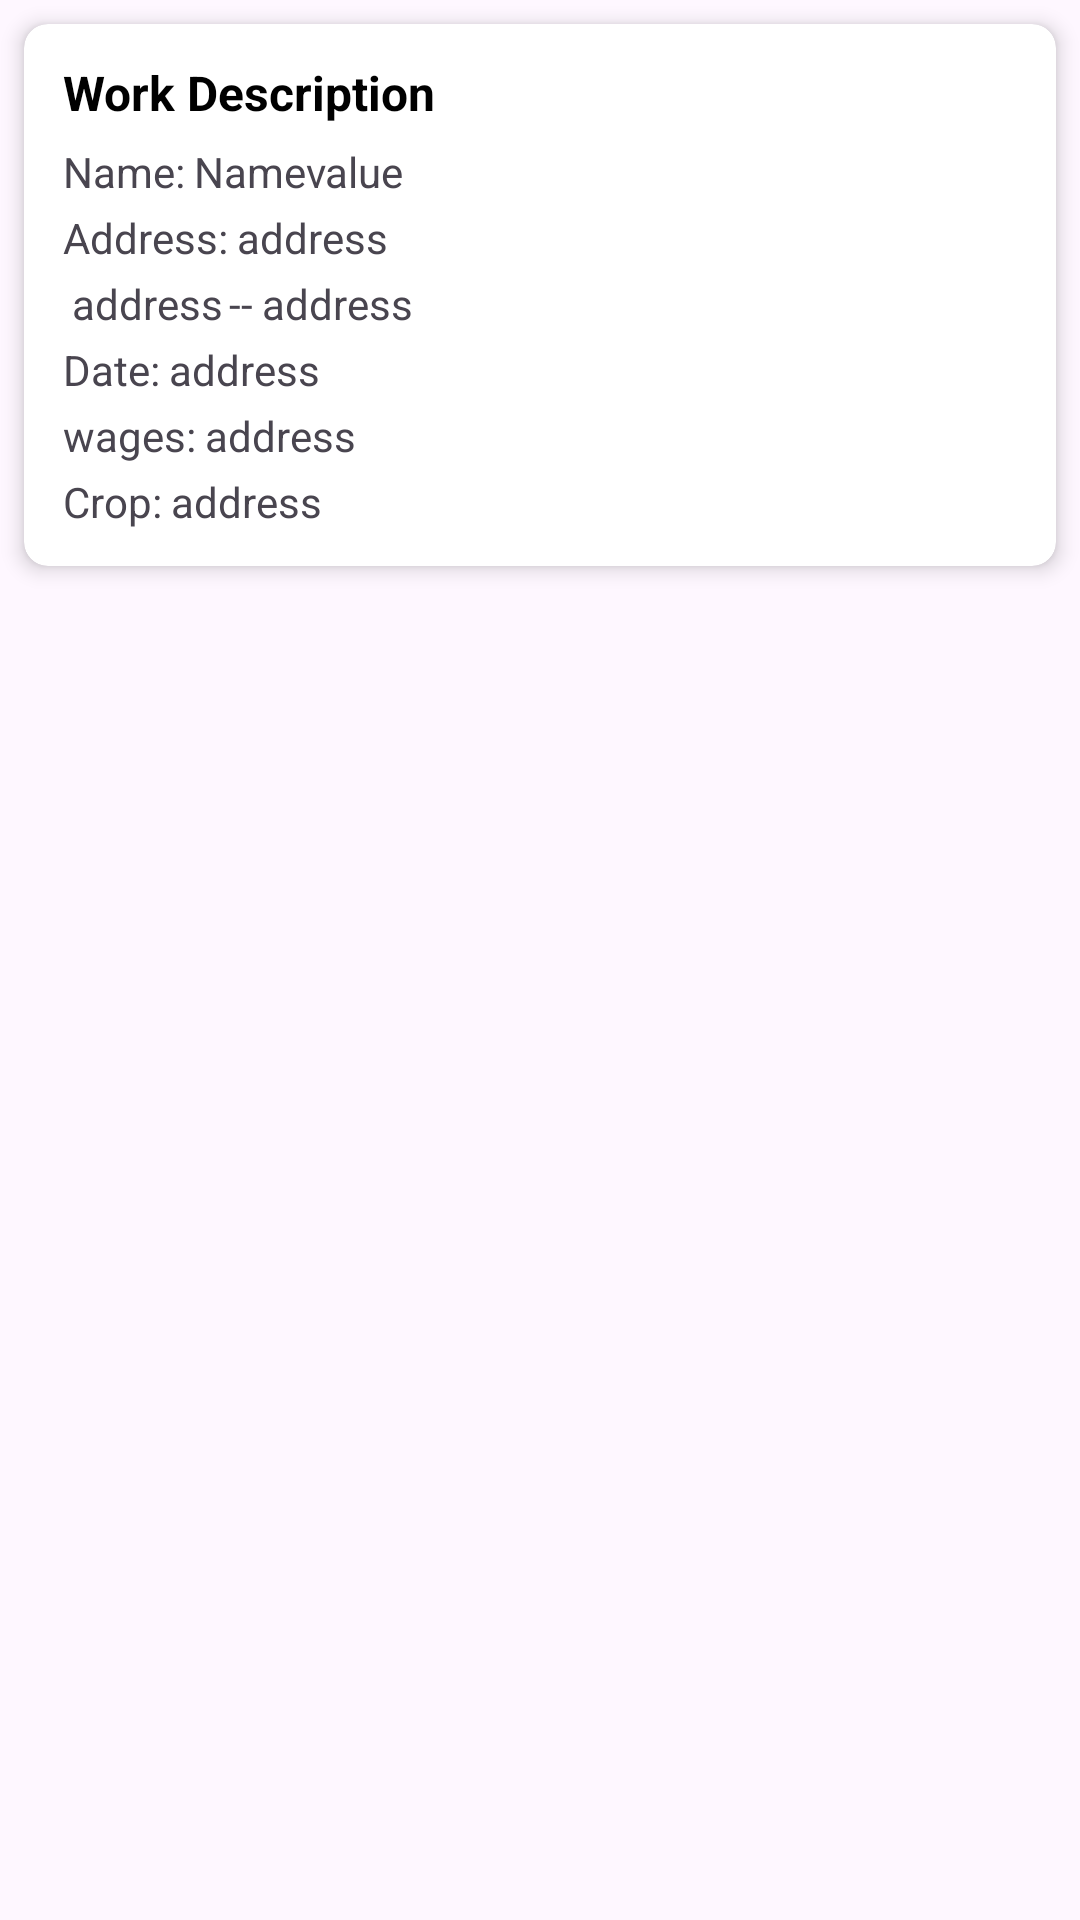

Reconstruct the res/layout file that produces this screen, plus the resources it refers to.
<!-- AndroidManifest.xml: application theme Theme.FarmLabourScheduling -->
<!-- res/layout/postwork.xml -->
<?xml version="1.0" encoding="utf-8"?>
<LinearLayout xmlns:android="http://schemas.android.com/apk/res/android"
    android:layout_width="match_parent"
    android:layout_height="wrap_content">
    <androidx.cardview.widget.CardView
        xmlns:android="http://schemas.android.com/apk/res/android"
        xmlns:app="http://schemas.android.com/apk/res-auto"
        android:id="@+id/carsView"
        android:layout_width="match_parent"
        android:layout_height="wrap_content"
        android:layout_margin="8dp"
        app:cardCornerRadius="8dp"
        app:cardElevation="4dp">

        <RelativeLayout
            android:layout_width="match_parent"
            android:layout_height="wrap_content"
            android:padding="12dp">

            


            
            <TextView
                android:id="@+id/tv_work_description"
                android:layout_width="wrap_content"
                android:layout_height="wrap_content"

                android:layout_marginStart="1dp"
                android:text="Work Description"
                android:textColor="#000000"
                android:textStyle="bold"
                android:textSize="16sp" />
            <LinearLayout
                android:layout_width="wrap_content"
                android:layout_height="wrap_content"
                android:layout_below="@id/tv_work_description"
                android:layout_marginStart="1dp"
                android:orientation="horizontal"
                android:layout_marginTop="6dp"
                android:id="@+id/ll1"
                >
                <TextView
                    android:layout_width="wrap_content"
                    android:layout_height="wrap_content"
                    android:text="Name:"
                    />
                <TextView
                    android:layout_width="wrap_content"
                    android:layout_height="wrap_content"
                    android:text="Namevalue"
                    android:id="@+id/tvname"
                    android:layout_marginStart="3dp"
                    />

            </LinearLayout>
























            <LinearLayout
                android:layout_width="wrap_content"
                android:layout_height="wrap_content"
                android:layout_below="@id/ll1"

                android:layout_marginStart="1dp"
                android:orientation="horizontal"
                android:layout_marginTop="3dp"
                android:id="@+id/ll3"
                >
                <TextView
                    android:layout_width="wrap_content"
                    android:layout_height="wrap_content"
                    android:text="Address:"
                    />
                <TextView
                    android:layout_width="wrap_content"
                    android:layout_height="wrap_content"
                    android:text="address"
                    android:id="@+id/tvaddress"
                    android:layout_marginStart="3dp"
                    />

            </LinearLayout>
            <LinearLayout
                android:layout_width="wrap_content"
                android:layout_height="wrap_content"
                android:layout_below="@id/ll3"

                android:layout_marginStart="1dp"
                android:orientation="horizontal"
                android:layout_marginTop="3dp"
                android:id="@+id/ll4"
                >
                <ImageView
                    android:layout_width="wrap_content"
                    android:layout_height="wrap_content"
                    android:src="@drawable/baseline_access_time_24"
                    />
                <TextView
                    android:layout_width="wrap_content"
                    android:layout_height="wrap_content"
                    android:text="address"
                    android:id="@+id/tvstartTime"
                    android:layout_marginStart="3dp"
                    /><TextView
                android:layout_width="wrap_content"
                android:layout_height="wrap_content"
                android:text="--"

                android:layout_marginStart="2dp"
                /><TextView
                android:layout_width="wrap_content"
                android:layout_height="wrap_content"
                android:text="address"
                android:id="@+id/tvendtime"
                android:layout_marginStart="3dp"
                />

            </LinearLayout>
            <LinearLayout
                android:layout_width="wrap_content"
                android:layout_height="wrap_content"
                android:layout_below="@id/ll4"

                android:layout_marginStart="1dp"
                android:orientation="horizontal"
                android:layout_marginTop="3dp"
                android:id="@+id/ll5"
                >
                <TextView
                    android:layout_width="wrap_content"
                    android:layout_height="wrap_content"
                    android:text="Date:"
                    />
                <TextView
                    android:layout_width="wrap_content"
                    android:layout_height="wrap_content"
                    android:text="address"
                    android:id="@+id/tvDate"
                    android:layout_marginStart="3dp"
                    />

            </LinearLayout>
            <LinearLayout
                android:layout_width="wrap_content"
                android:layout_height="wrap_content"
                android:layout_below="@id/ll5"

                android:layout_marginStart="1dp"
                android:orientation="horizontal"
                android:layout_marginTop="3dp"
                android:id="@+id/ll6"
                >
                <TextView
                    android:layout_width="wrap_content"
                    android:layout_height="wrap_content"
                    android:text="wages:"
                    />
                <TextView
                    android:layout_width="wrap_content"
                    android:layout_height="wrap_content"
                    android:text="address"
                    android:id="@+id/tvwasgae"
                    android:layout_marginStart="3dp"


                    />

            </LinearLayout>
            <LinearLayout
                android:layout_width="wrap_content"
                android:layout_height="wrap_content"
                android:layout_below="@id/ll6"

                android:layout_marginStart="1dp"
                android:orientation="horizontal"
                android:layout_marginTop="3dp"
                android:id="@+id/ll7"
                >
                <TextView
                    android:layout_width="wrap_content"
                    android:layout_height="wrap_content"
                    android:text="Crop:"
                    />
                <TextView
                    android:layout_width="wrap_content"
                    android:layout_height="wrap_content"
                    android:text="address"
                    android:id="@+id/tvCrop"
                    android:layout_marginStart="3dp"


                    />

            </LinearLayout>




        </RelativeLayout>
    </androidx.cardview.widget.CardView>


</LinearLayout>
<!-- resources referenced by this layout -->
<resources>
  <style name="Theme.FarmLabourScheduling" parent="Base.Theme.FarmLabourScheduling" />
  <style name="Base.Theme.FarmLabourScheduling" parent="Theme.Material3.DayNight.NoActionBar">
          
          
      </style>
</resources>
